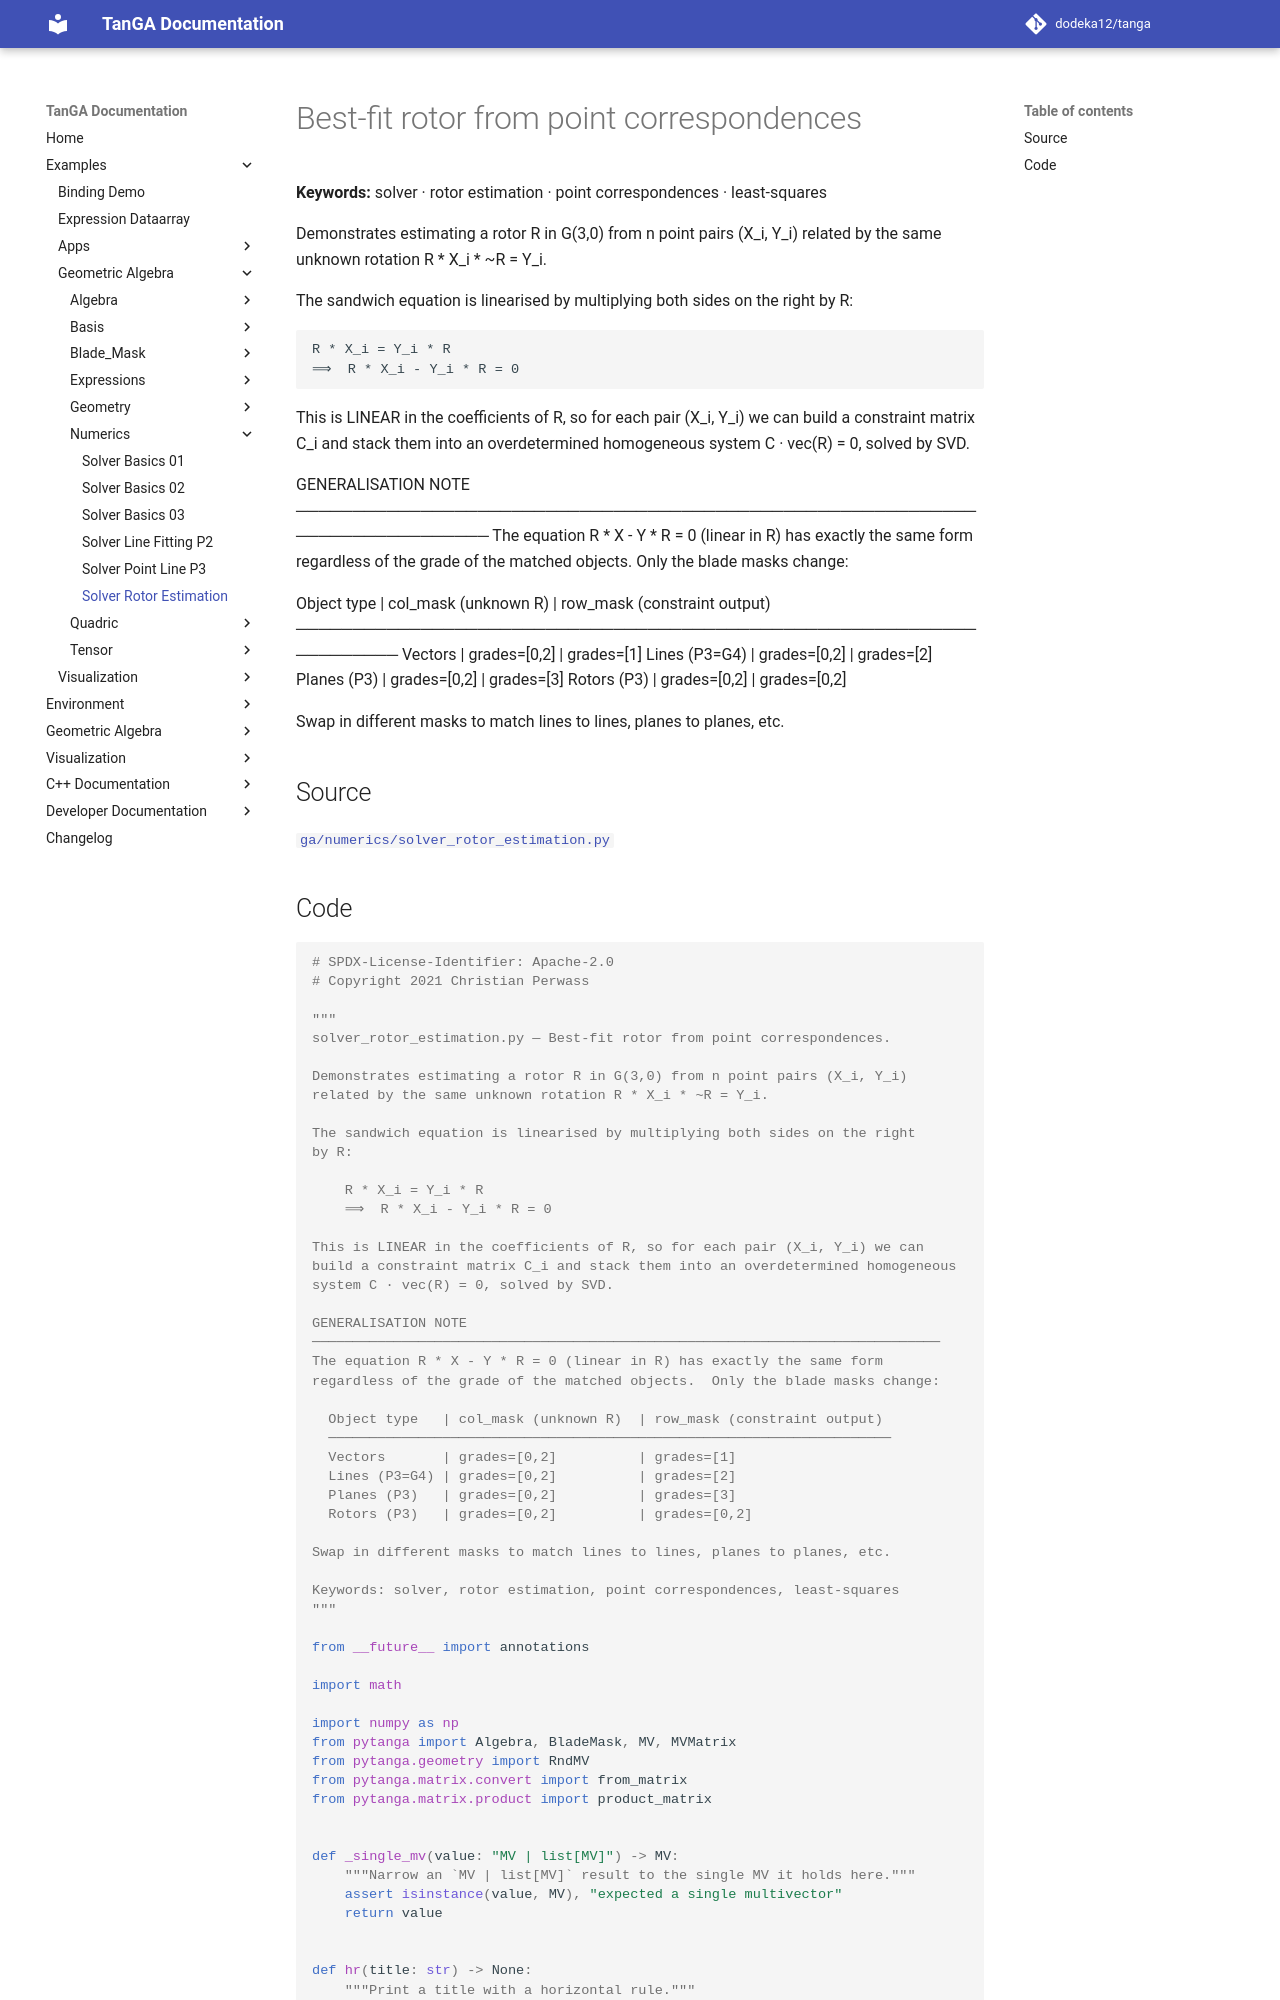

repository: dodeka12/tanga · page: v2.27.0-rc3/py/examples/ga/numerics/solver_rotor_estimation/index.html · generator: mkdocs

# Best-fit rotor from point correspondences

**Keywords:** solver · rotor estimation · point correspondences · least-squares

Demonstrates estimating a rotor R in G(3,0) from n point pairs (X_i, Y_i)
related by the same unknown rotation R * X_i * ~R = Y_i.

The sandwich equation is linearised by multiplying both sides on the right
by R:

    R * X_i = Y_i * R
    ⟹  R * X_i - Y_i * R = 0

This is LINEAR in the coefficients of R, so for each pair (X_i, Y_i) we can
build a constraint matrix C_i and stack them into an overdetermined homogeneous
system C · vec(R) = 0, solved by SVD.

GENERALISATION NOTE
─────────────────────────────────────────────────────────────────────────────
The equation R * X - Y * R = 0 (linear in R) has exactly the same form
regardless of the grade of the matched objects.  Only the blade masks change:

  Object type   | col_mask (unknown R)  | row_mask (constraint output)
  ─────────────────────────────────────────────────────────────────────
  Vectors       | grades=[0,2]          | grades=[1]
  Lines (P3=G4) | grades=[0,2]          | grades=[2]
  Planes (P3)   | grades=[0,2]          | grades=[3]
  Rotors (P3)   | grades=[0,2]          | grades=[0,2]

Swap in different masks to match lines to lines, planes to planes, etc.

## Source

[`ga/numerics/solver_rotor_estimation.py`](https://github.com/dodeka12/tanga/blob/main/py/examples/ga/numerics/solver_rotor_estimation.py)
